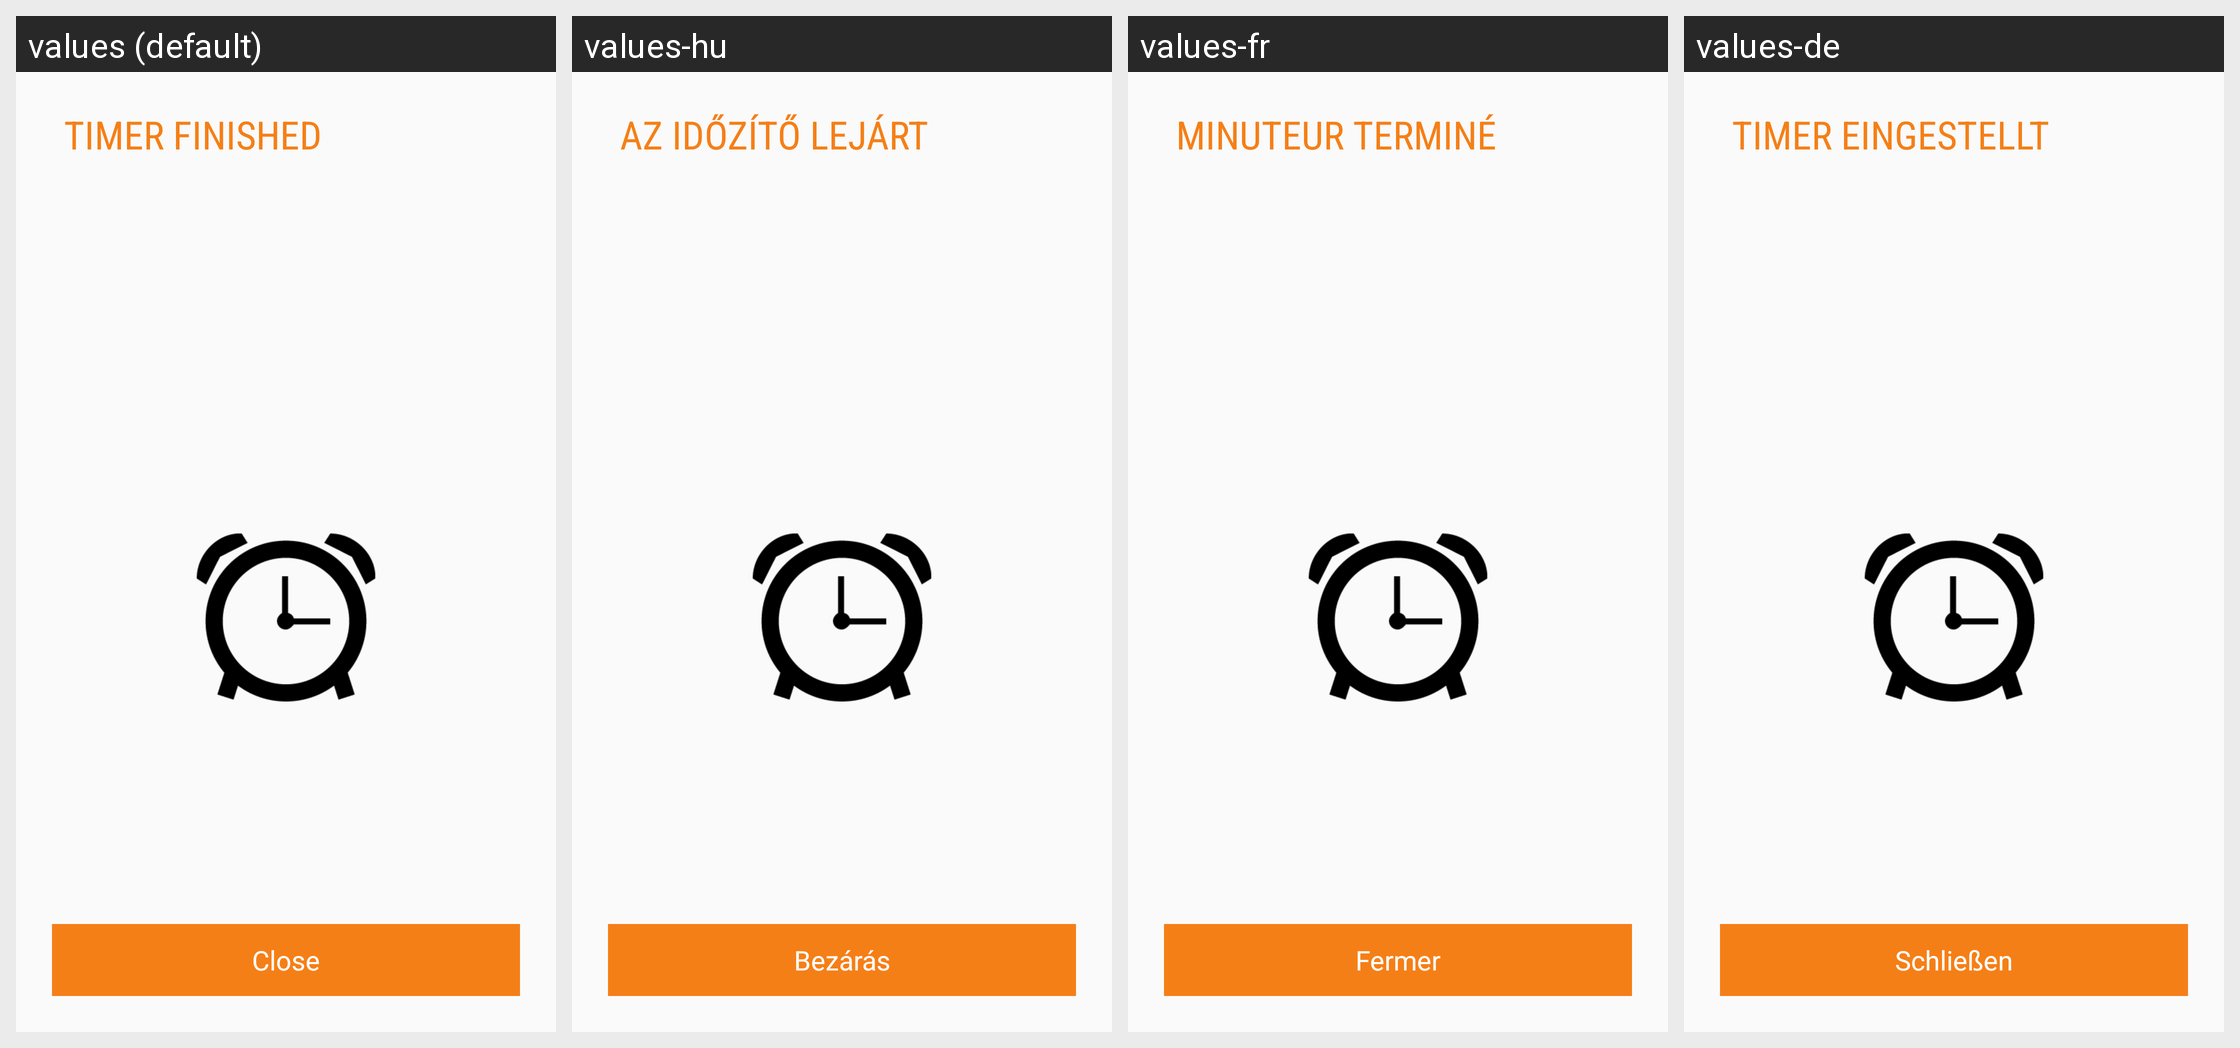

The same Android screen rendered under several of its app's locales, left to right. List the strings drawn on it with the default value and each locale's translation.
Android screen res/layout/activity_timer_expired.xml rendered under 4 locales, left to right: values (default), values-hu, values-fr, values-de. Device: Nexus 5 (rendered at 1080×1920; each locale shown at half size, 540×960, under a caption strip naming it); theme Theme.NFCTL.
Other locales in the repository, not shown: values-da, values-el, values-es, values-hr, values-it, values-ja, values-ko, values-nl, values-pl, values-pt, values-ru, values-zh-rCN, values-zh-rTW.
Strings drawn on this screen, with the default value and each locale's value (text and hints the layout hard-codes, and strings that could not be matched under every locale, appear in the picture but are not listed):

notificationTimerMessage
  values: Timer finished
  values-hu: Az időzítő lejárt
  values-fr: Minuteur terminé
  values-de: Timer eingestellt

dialogClose
  values: Close
  values-hu: Bezárás
  values-fr: Fermer
  values-de: Schließen
